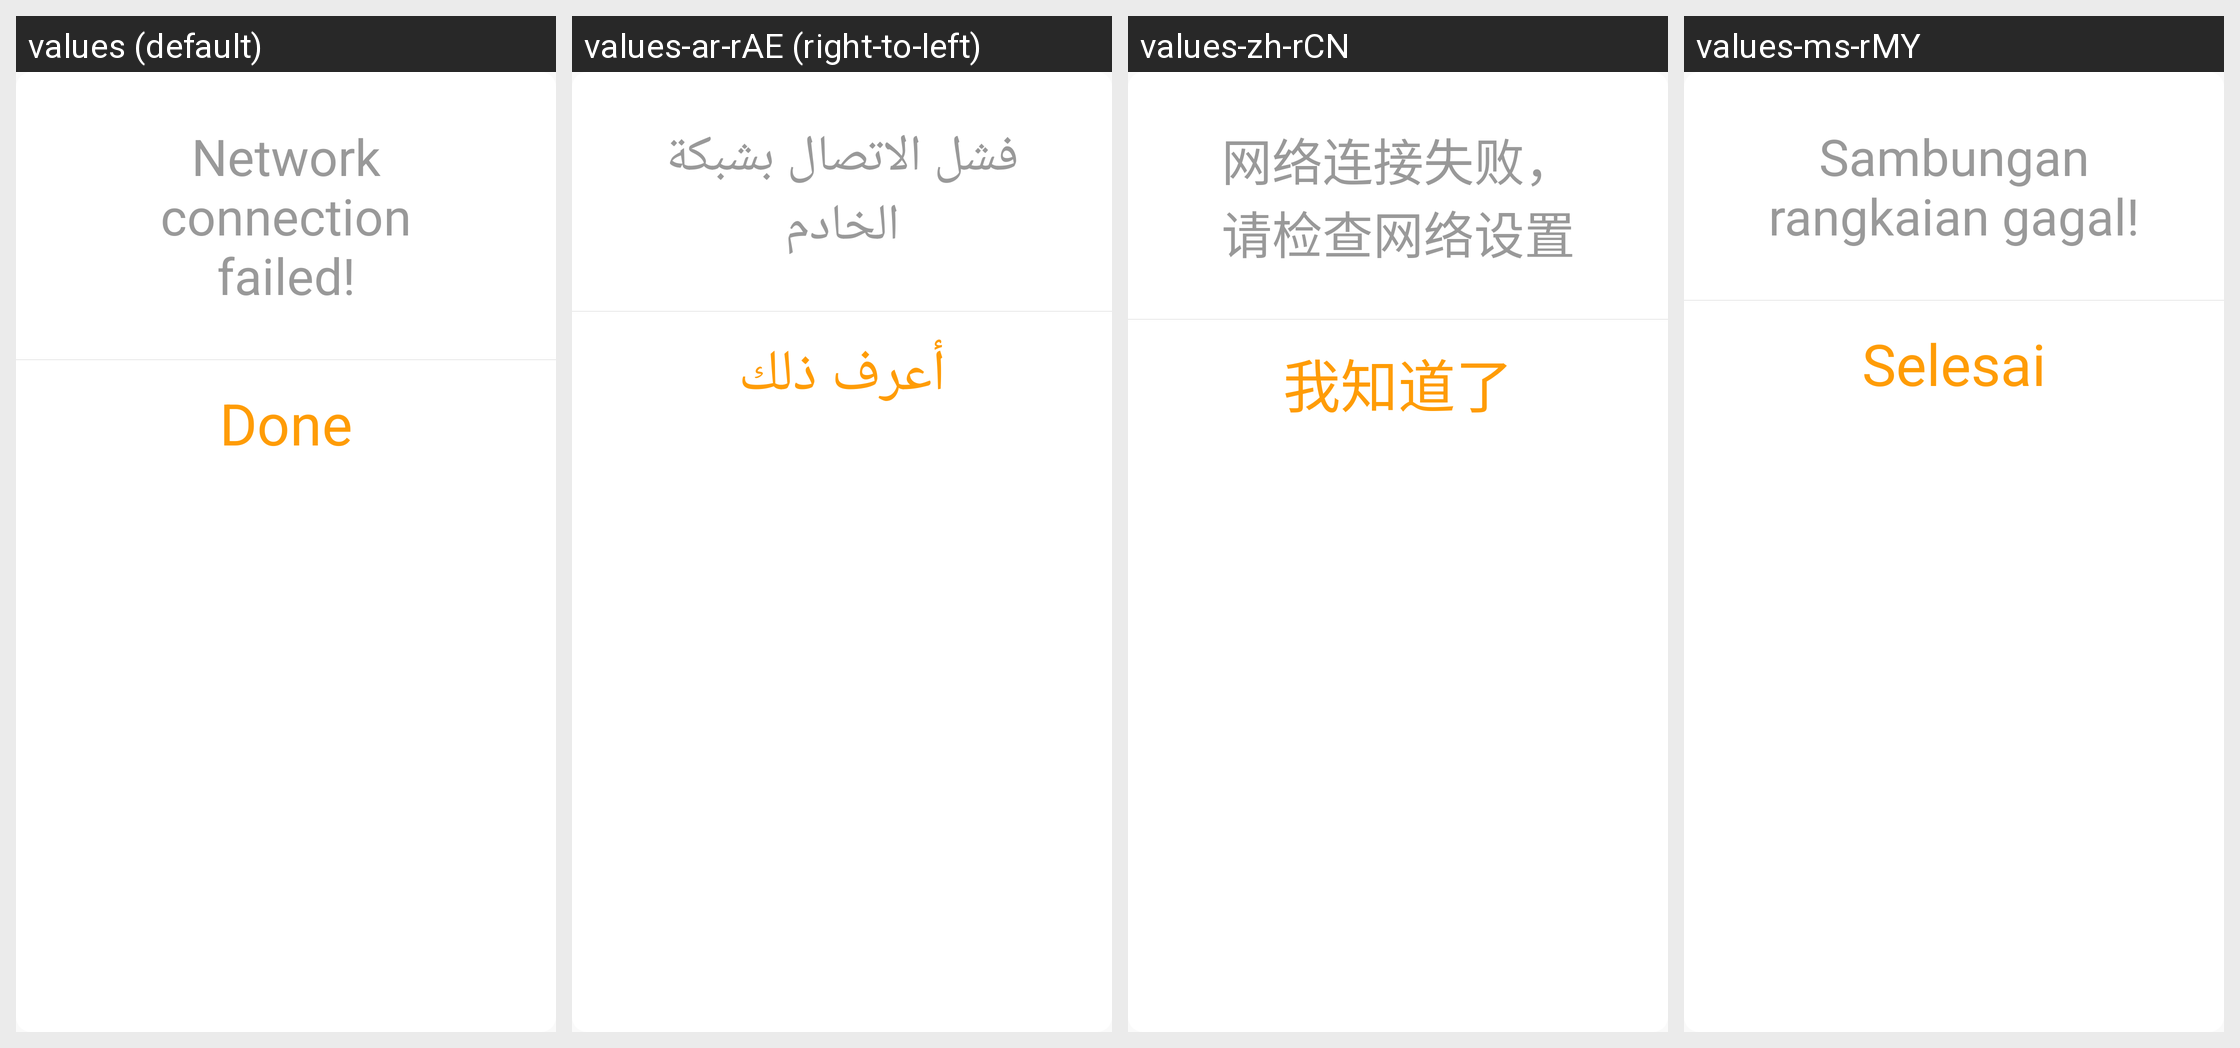

Here is an Android app screen in its default locale and in the app's own translations. Write out the translated-string differences for the strings that appear on this screen.
Android screen res/layout/alertdialog_welcome_neterror.xml rendered under 4 locales, left to right: values (default), values-ar-rAE (right-to-left), values-zh-rCN, values-ms-rMY. Device: Nexus 5 (rendered at 1080×1920; each locale shown at half size, 540×960, under a caption strip naming it); theme AppTheme.
Other locales in the repository, not shown: values-ar-rEG, values-ar-rIL.
Strings drawn on this screen, with the default value and each locale's value (text and hints the layout hard-codes, and strings that could not be matched under every locale, appear in the picture but are not listed):

Networkfailure
  values: Network connection failed!
  values-ar-rAE: فشل الاتصال بشبكة الخادم
  values-zh-rCN: 网络连接失败，请检查网络设置
  values-ms-rMY: Sambungan rangkaian gagal!

Done
  values: Done
  values-ar-rAE: أعرف ذلك
  values-zh-rCN: 我知道了
  values-ms-rMY: Selesai
